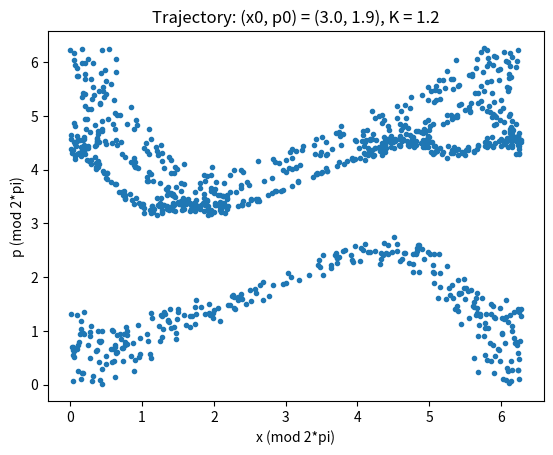
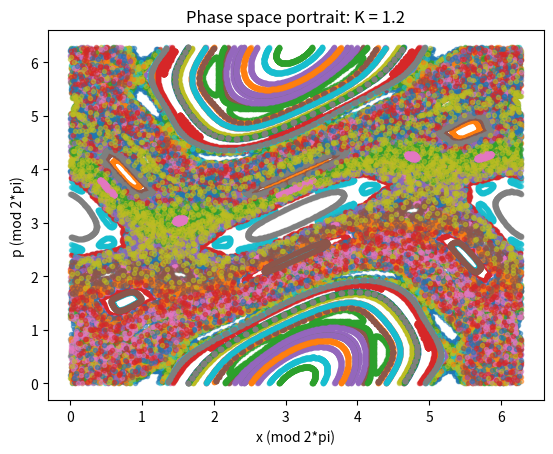
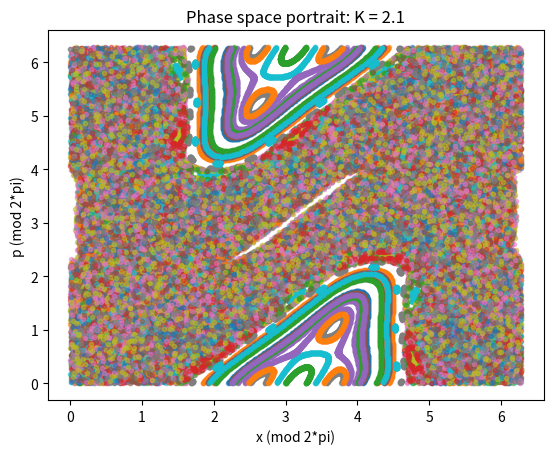
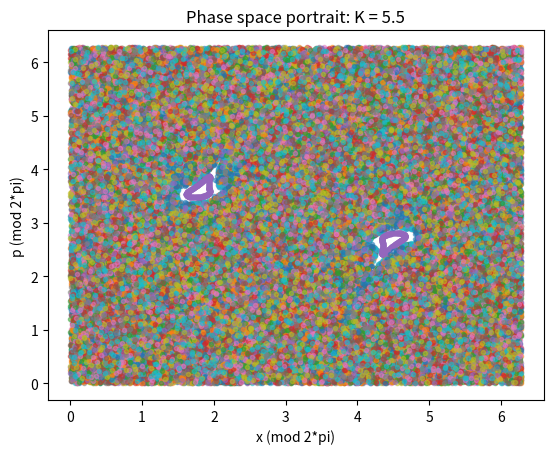

Here is the Python script that generated these plots, in order:
#Import libraries

import numpy as np
import matplotlib.pyplot as plt

# Define the Standard map function #same as exercise 1

def standard_map(x, p, K):
    p_new = p + K*np.sin(x)
    x_new = (x + p_new) % (2*np.pi)
    return x_new, p_new
    
    

# Define a function to generate a phase space plot for a single trajectory

def plot_trajectory(x0, p0, K, num_kicks):

    # Initialize arrays to store the trajectory
    x = np.zeros(num_kicks+1)
    p = np.zeros(num_kicks+1)
    x[0] = x0
    p[0] = p0

    # Calculate the trajectory
    for n in range(num_kicks):
        x[n+1], p[n+1] = standard_map(x[n], p[n], K)

    # Plot the trajectory in phase space
    plt.plot(x % (2*np.pi), p % (2*np.pi), '.')
    plt.xlabel('x (mod 2*pi)')
    plt.ylabel('p (mod 2*pi)')
    plt.title(f'Trajectory: (x0, p0) = ({x0}, {p0}), K = {K}')
    plt.show()

# Define a function to generate a phase space plot for multiple trajectories

def plot_phase_space(K, num_trajectories):

    # Generate random initial conditions for each trajectory
    np.random.seed(1234)
    x0_list = np.random.uniform(0, 2*np.pi, num_trajectories)
    p0_list = np.random.uniform(0, 2*np.pi, num_trajectories)

    # Initialize arrays to store the trajectories
    x = np.zeros((num_trajectories, num_kicks+1))
    p = np.zeros((num_trajectories, num_kicks+1))
    x[:,0] = x0_list
    p[:,0] = p0_list

    # Calculate the trajectories
    for n in range(num_kicks):
        x[:,n+1], p[:,n+1] = standard_map(x[:,n], p[:,n], K)

    # Plot the phase space portrait
    fig, ax = plt.subplots()
    for i in range(num_trajectories):
        ax.plot(x[i,:] % (2*np.pi), p[i,:] % (2*np.pi), '.', alpha=0.5)
    ax.set_xlabel('x (mod 2*pi)')
    ax.set_ylabel('p (mod 2*pi)')
    ax.set_title(f'Phase space portrait: K = {K}')
    plt.show()

# Set the parameters for the single trajectory test

x0 = 3.0
p0 = 1.9
K = 1.2
num_kicks = 1000

# Generate a phase space plot for a single trajectory

plot_trajectory(x0, p0, K, num_kicks)

# Set the parameters for the multiple trajectory test

K_list = [1.2, 2.1, 5.5]
num_trajectories = 100

# Generate a phase space plot for each value of K

for K in K_list:
    plot_phase_space(K, num_trajectories)

